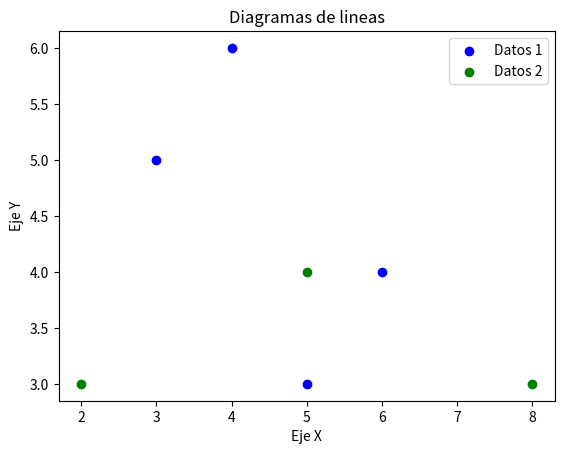

Recreate this plot in Python.
### DIAGRAMAS DE LINEA
import matplotlib.pyplot as plt 
#definir los datos
x1 = [3,4,5,6]
y1 = [5,6,3,4]
x2 = [2,5,8]
y2 = [3,4,3]
#Configurar las caracteristicas del grafico
plt.scatter(x1,y1, label = 'Datos 1',  color = 'blue')
plt.scatter(x2,y2, label = 'Datos 2',  color = 'green')
#Definir titulo y nombres de ejes
plt.title("Diagramas de lineas")
plt.ylabel('Eje Y')
plt.xlabel('Eje X')
#Mostrar leyenda y figura
plt.legend()
plt.show()